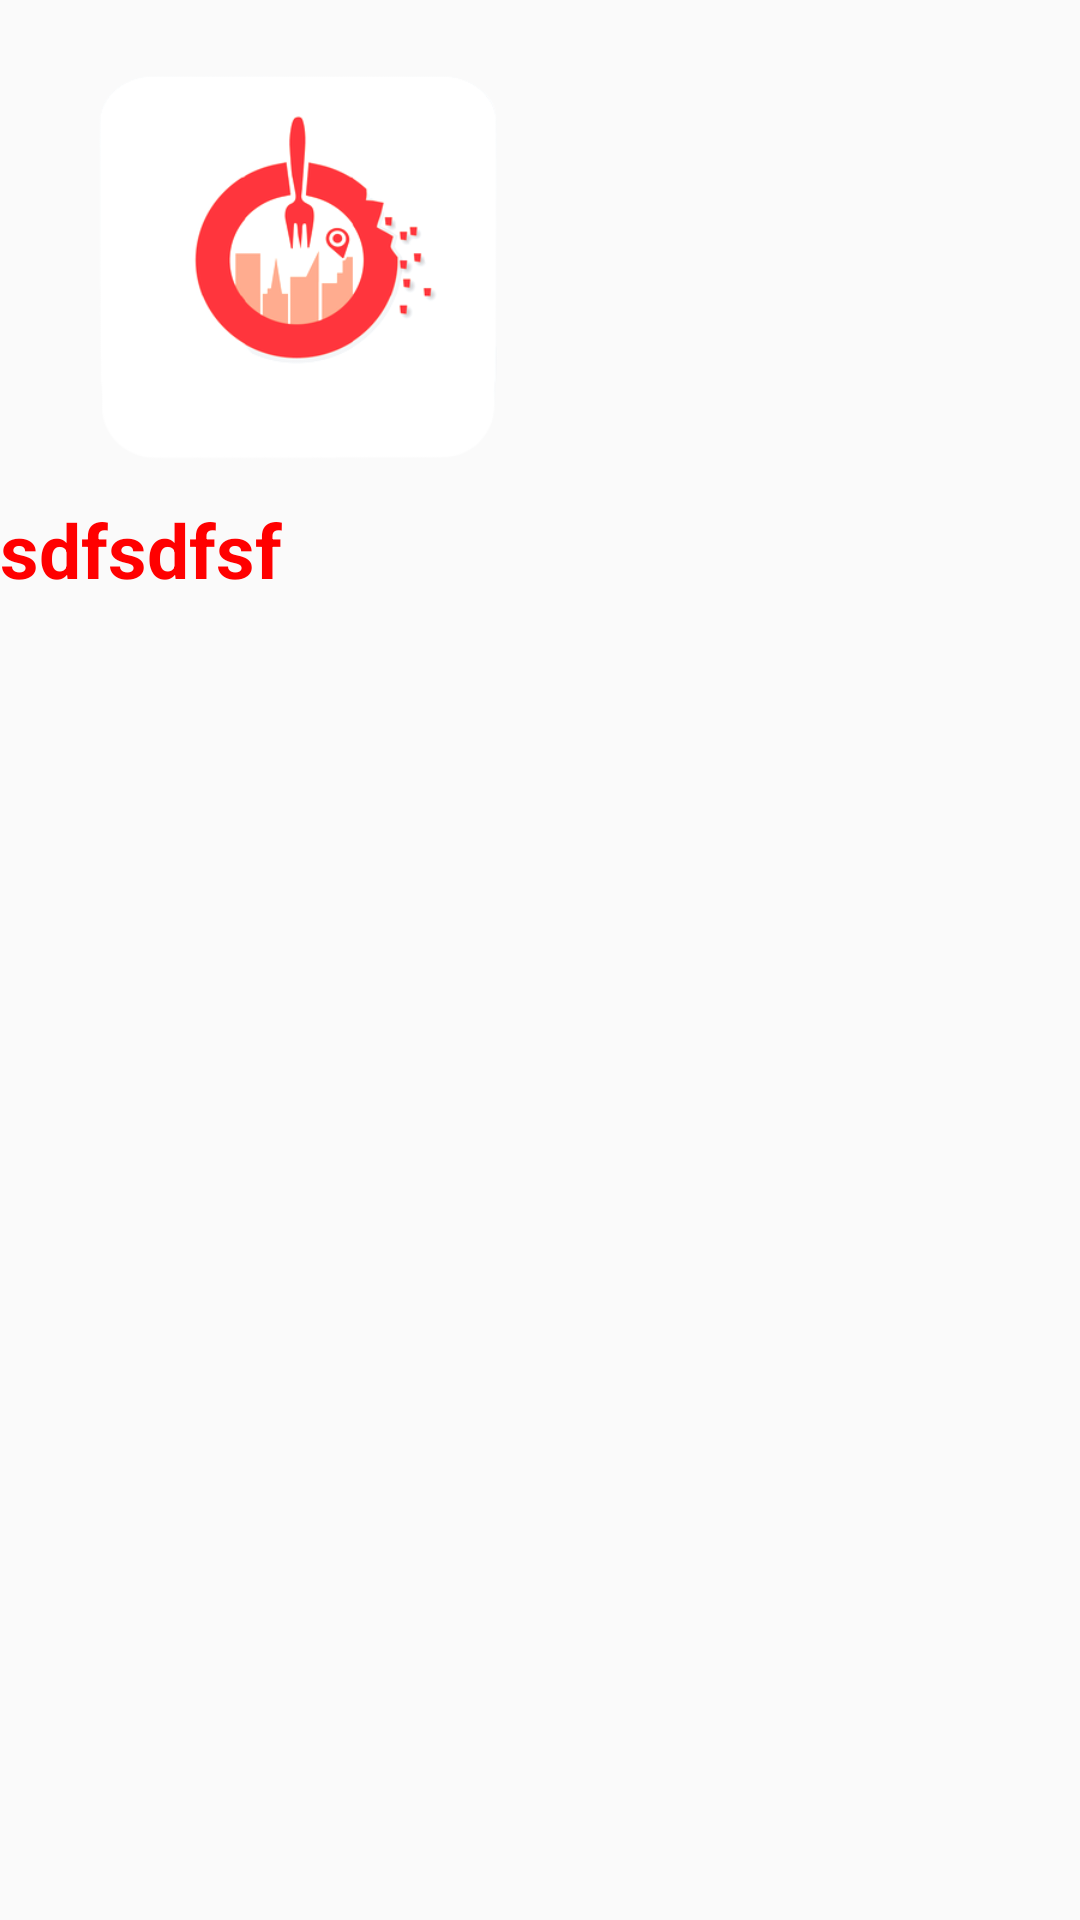

Produce the Android XML layout that renders to this screen, including the resource entries it uses.
<!-- AndroidManifest.xml: application theme AppTheme -->
<!-- res/layout/single_grid.xml -->
<?xml version="1.0" encoding="utf-8"?>
<RelativeLayout xmlns:android="http://schemas.android.com/apk/res/android"
    android:orientation="vertical"
    android:layout_width="match_parent"
    android:layout_height="match_parent">

    <ImageView
        android:id="@+id/grid_image"
        android:layout_width="200dp"
        android:layout_height="200dp"
        android:scaleType="fitXY"
        android:src="@drawable/text_only"></ImageView>

    <TextView
        android:id="@+id/grid_text"
        android:textColor="@color/redColor"
        android:textSize="25sp"
        android:textStyle="bold"
        android:layout_width="wrap_content"
        android:layout_height="wrap_content"
        android:gravity="center"
        android:layout_alignBottom="@id/grid_image"
        android:text="sdfsdfsf">
    </TextView>

</RelativeLayout>
<!-- resources referenced by this layout -->
<resources>
  <color name="redColor">#FF0000</color>
  <!-- drawable text_only: png bitmap (drawable, 26546 bytes) -->
  <style name="AppTheme" parent="Theme.AppCompat.DayNight.NoActionBar">
          
          <item name="colorPrimary">@color/colorPrimary</item>
          <item name="colorPrimaryDark">@color/colorPrimaryDark</item>
          <item name="colorAccent">@color/colorAccent</item>
      </style>
  <color name="colorPrimary">#008577</color>
  <color name="colorPrimaryDark">#00574B</color>
  <color name="colorAccent">#D81B60</color>
</resources>
